The GitHub repository Clear20-22/Kabbo-GPU contains a labelled image folder "crops" with 13 categories: rickshaw, motorcycle, tempu, sedan car, pickup, microbus, mini bus, mini truck, agro use vehicle, medium truck, large bus, heavy truck, trailer. Examples follow, each with its label.

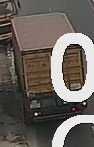
Label: trailer

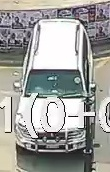
Label: microbus

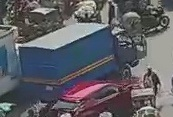
Label: agro use vehicle

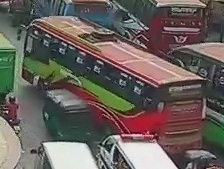
Label: mini bus

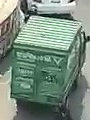
Label: mini truck

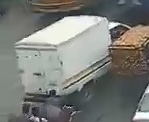
Label: heavy truck
